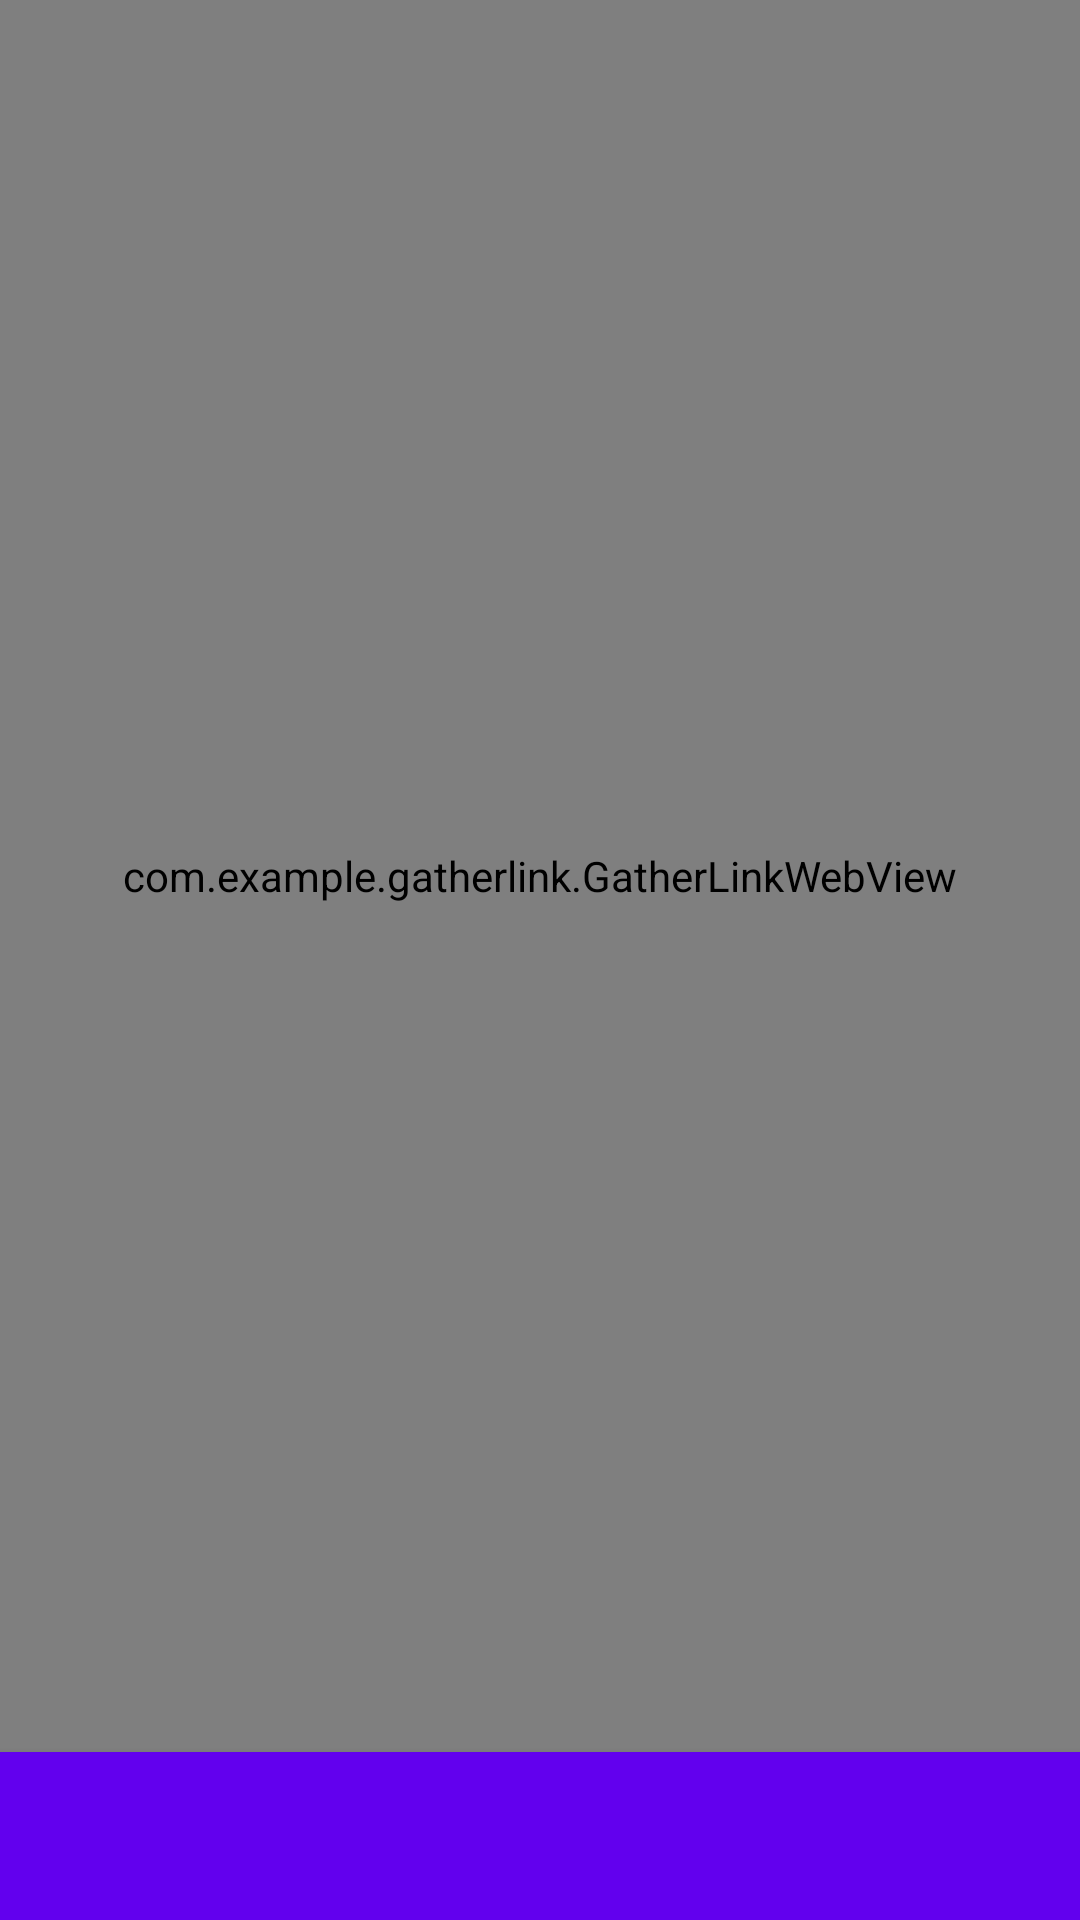

Android layout source for this screen:
<!-- AndroidManifest.xml: activity theme Theme.AppCompat.Light.NoActionBar -->
<!-- res/layout/activity_main.xml -->
<?xml version="1.0" encoding="utf-8"?>
<androidx.constraintlayout.widget.ConstraintLayout xmlns:android="http://schemas.android.com/apk/res/android"
    xmlns:app="http://schemas.android.com/apk/res-auto"
    xmlns:tools="http://schemas.android.com/tools"
    android:layout_width="match_parent"
    android:layout_height="match_parent"
    tools:context=".MainActivity">

    <LinearLayout
        android:layout_width="match_parent"
        android:layout_height="match_parent"
        android:orientation="vertical">

        <FrameLayout
            android:id="@+id/fragmentZone"
            android:layout_width="match_parent"
            android:layout_height="0dp"
            android:layout_weight="1">

            <com.example.gatherlink.GatherLinkWebView
                android:id="@+id/webView"
                android:layout_width="match_parent"
                android:layout_height="match_parent"
                android:focusable="true"
                android:focusableInTouchMode="true" />

        </FrameLayout>

        <androidx.appcompat.widget.Toolbar
            android:id="@+id/toolBar"
            android:layout_width="match_parent"
            android:layout_height="?attr/actionBarSize"
            android:background="@color/colorPrimary"
            android:elevation="4dp"
            android:theme="@style/ThemeOverlay.AppCompat.ActionBar"
            app:popupTheme="@style/ThemeOverlay.AppCompat.Light"
            tools:ignore="MissingConstraints" />

    </LinearLayout>

</androidx.constraintlayout.widget.ConstraintLayout>
<!-- resources referenced by this layout -->
<resources>
  <color name="colorPrimary">#6200EE</color>
</resources>
